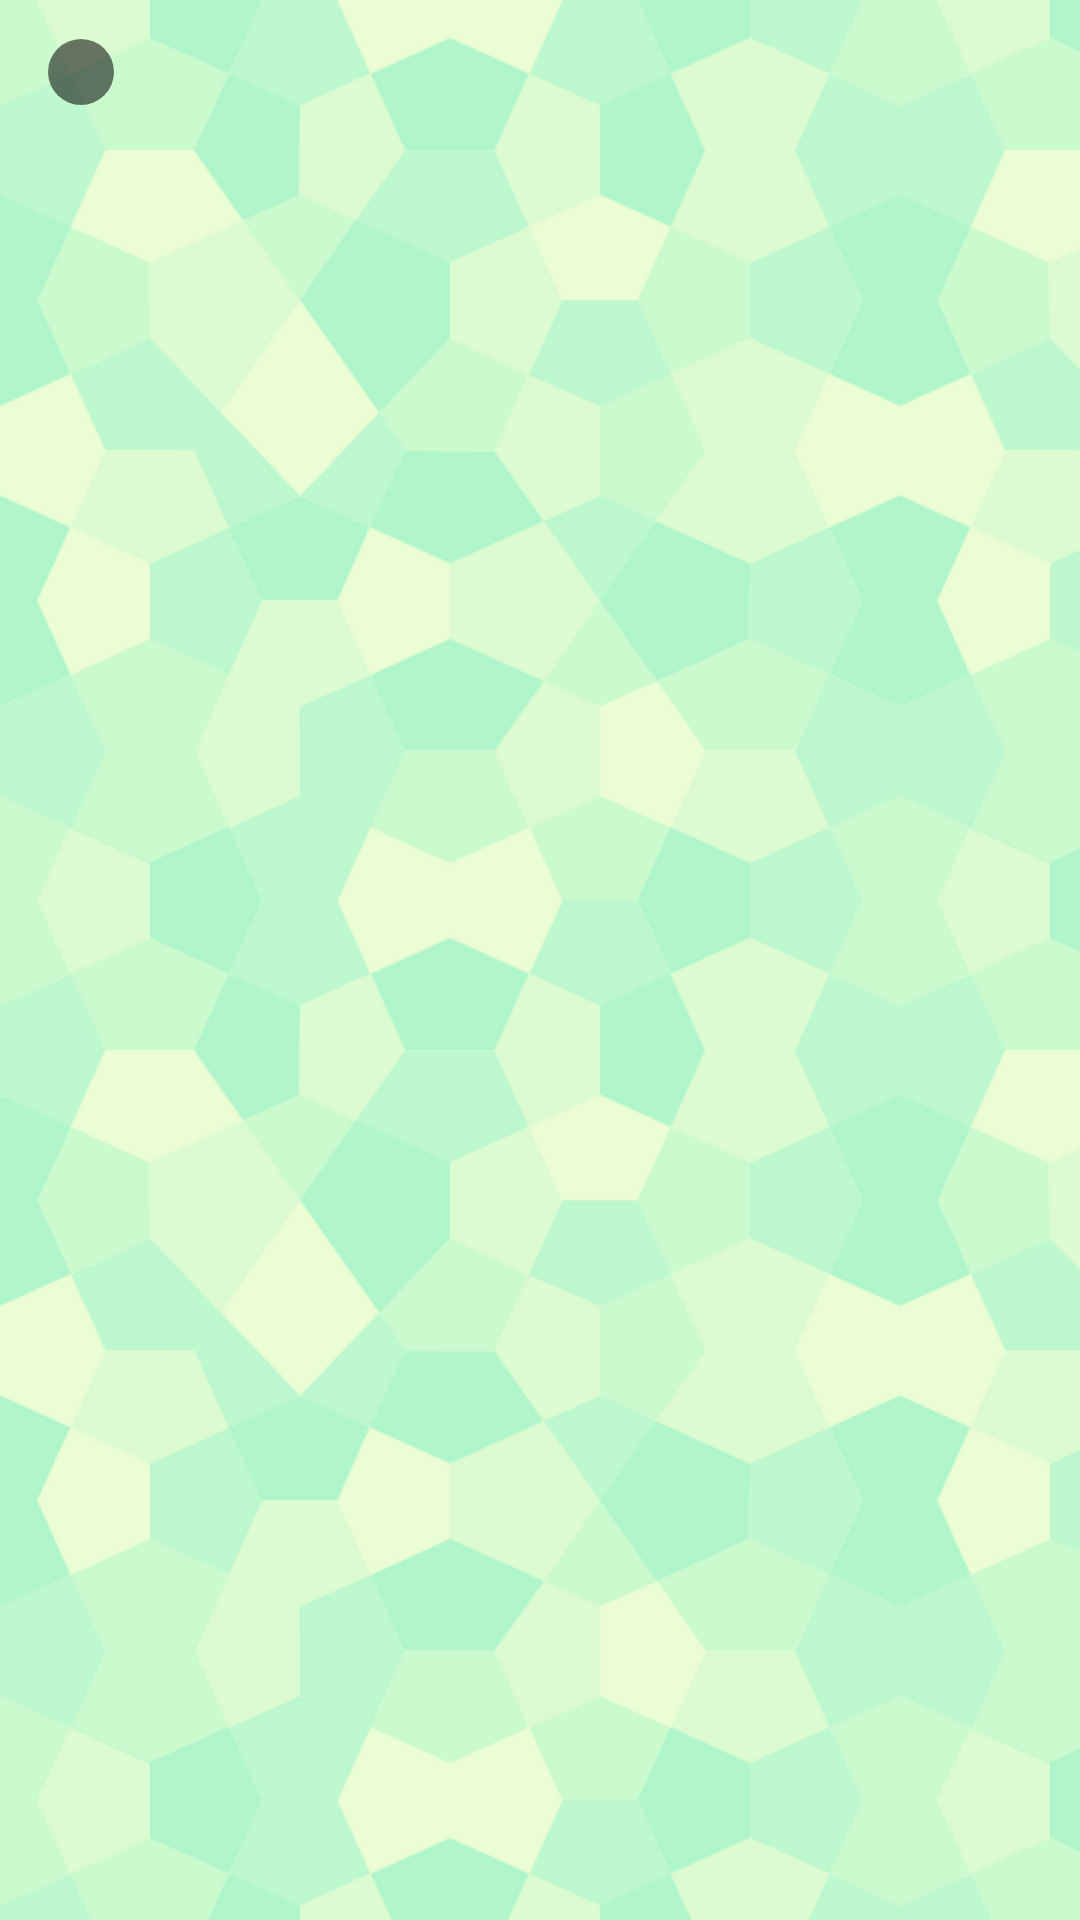

Layout XML and referenced resources for this Android screen:
<!-- AndroidManifest.xml: application theme AppTheme -->
<!-- res/layout/drawer_item.xml -->
<?xml version="1.0" encoding="utf-8"?>
<LinearLayout xmlns:android="http://schemas.android.com/apk/res/android"
              android:layout_width="match_parent"
              android:layout_height="@dimen/drawer_item_height"
              android:background="@drawable/drawer_item_background"
              android:clickable="true"
              android:focusable="true"
              android:orientation="horizontal">

    <View
        android:id="@+id/drawer_icon"
        android:layout_width="@dimen/drawer_icon_radius"
        android:layout_height="@dimen/drawer_icon_radius"
        android:layout_marginBottom="@dimen/drawer_item_height"
        android:layout_marginEnd="@dimen/drawer_icon_end_margin"
        android:layout_marginLeft="@dimen/drawer_icon_start_margin"
        android:layout_marginRight="@dimen/drawer_icon_end_margin"
        android:layout_marginStart="@dimen/drawer_icon_start_margin"
        android:layout_marginTop="@dimen/drawer_icon_vertical_margin"
        android:background="@drawable/drawer_item_icon"/>

    <TextView
        android:id="@+id/drawer_title"
        android:layout_width="match_parent"
        android:layout_height="match_parent"
        android:fontFamily="sans-serif-medium"
        android:gravity="center_vertical"
        android:paddingLeft="@dimen/drawer_title_horizontal_padding"
        android:paddingRight="@dimen/drawer_title_horizontal_padding"
        android:textColor="@color/drawer_title_text_color"
        android:textSize="@dimen/drawer_title_text_size"/>

</LinearLayout>
<!-- resources referenced by this layout -->
<resources>
  <color name="drawer_title_text_color">@color/primary_text_default_material_light</color>
  <dimen name="drawer_icon_end_margin">18dp</dimen>
  <dimen name="drawer_icon_radius">22dp</dimen>
  <dimen name="drawer_icon_start_margin">@dimen/abc_action_bar_icon_vertical_padding_material</dimen>
  <dimen name="drawer_icon_vertical_margin">13dp</dimen>
  <dimen name="drawer_item_height">48dp</dimen>
  <dimen name="drawer_title_horizontal_padding">16dp</dimen>
  <dimen name="drawer_title_text_size">16sp</dimen>
  <!-- drawable drawer_item_background (drawable) -->
  <?xml version="1.0" encoding="utf-8"?>
  <selector xmlns:android="http://schemas.android.com/apk/res/android">
      <item android:drawable="@color/drawer_item_background_active"
            android:state_activated="true"/>
      <item android:drawable="@color/drawer_item_background_inactive"/>
  </selector>
  <!-- drawable drawer_item_icon (drawable) -->
  <?xml version="1.0" encoding="utf-8"?>
  <selector xmlns:android="http://schemas.android.com/apk/res/android">
      <item android:state_activated="true">
          <shape android:shape="oval">
              <solid android:color="@color/drawer_icon_active"/>
          </shape>
      </item>
      <item>
          <shape android:shape="oval">
              <solid android:color="@color/drawer_icon_inactive"/>
          </shape>
      </item>
  </selector>
  <style name="AppTheme" parent="Theme.AppCompat.NoActionBar">
          <item name="android:windowBackground">@drawable/app_background</item>
          <item name="colorPrimary">@color/primary</item>
          <item name="colorPrimaryDark">@color/primary_dark</item>
          <item name="colorAccent">@color/accent</item>
      </style>
  <color name="drawer_item_background_active">@color/background_floating_material_light</color>
  <color name="drawer_item_background_inactive">@android:color/transparent</color>
  <color name="drawer_icon_active">@color/primary</color>
  <color name="drawer_icon_inactive">@color/secondary_text_default_material_light</color>
  <!-- drawable app_background (drawable) -->
  <?xml version="1.0" encoding="utf-8"?>
  <bitmap xmlns:android="http://schemas.android.com/apk/res/android"
          android:src="@drawable/congruent_pentagon"
          android:tileMode="repeat"/>
  <color name="primary">#009688</color>
  <color name="primary_dark">#004d40</color>
  <!-- drawable congruent_pentagon: png bitmap (drawable-hdpi, 49337 bytes) -->
</resources>
